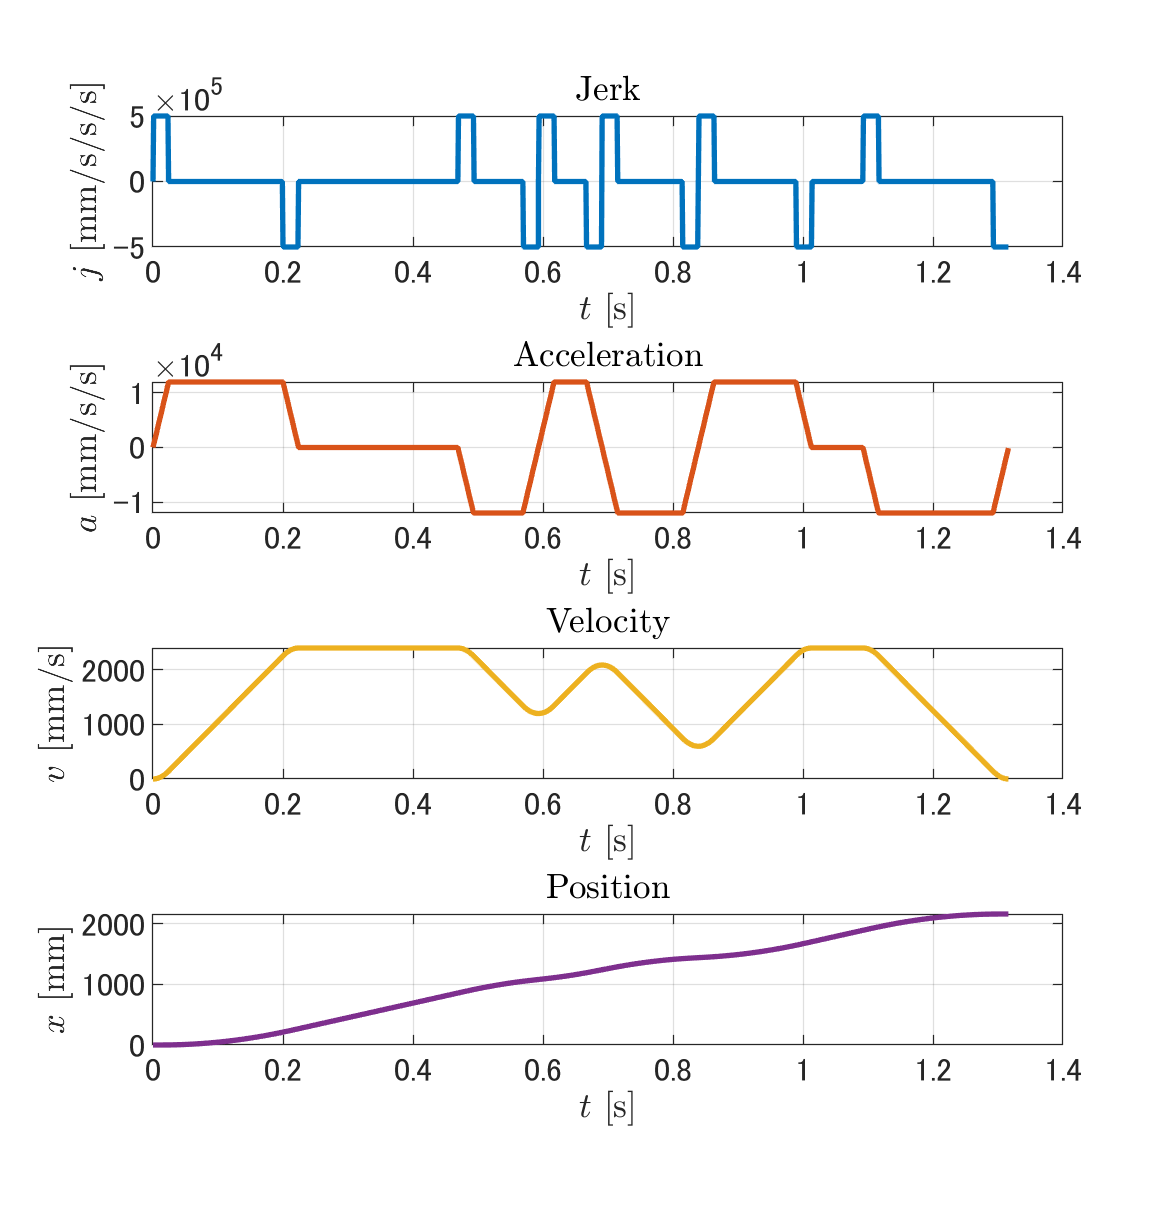

Source data for this figure (header and first rows):
0, 0, 0, 0, 0
0.001, 500000, 500, 0.25, 8.33333e-05
0.002, 500000, 1000, 1, 0.0006667
0.003, 500000, 1500, 2.25, 0.00225
0.004, 500000, 2000, 4, 0.005333
0.005, 500000, 2500, 6.25, 0.01042
0.006, 500000, 3000, 9, 0.018
0.007, 500000, 3500, 12.25, 0.02858
0.008, 500000, 4000, 16, 0.04267
0.009, 500000, 4500, 20.25, 0.06075
0.01, 500000, 5000, 25, 0.08333
0.011, 500000, 5500, 30.25, 0.1109
0.012, 500000, 6000, 36, 0.144
0.013, 500000, 6500, 42.25, 0.1831
0.014, 500000, 7000, 49, 0.2287
0.015, 500000, 7500, 56.25, 0.2812
0.016, 500000, 8000, 64, 0.3413
0.017, 500000, 8500, 72.25, 0.4094
0.018, 500000, 9000, 81, 0.486
0.019, 500000, 9500, 90.25, 0.5716
0.02, 500000, 10000, 100, 0.6667
0.021, 500000, 10500, 110.2, 0.7718
0.022, 500000, 11000, 121, 0.8873
0.023, 500000, 11500, 132.2, 1.014
0.024, 0, 12000, 144, 1.152
0.025, 0, 12000, 156, 1.302
0.026, 0, 12000, 168, 1.464
0.027, 0, 12000, 180, 1.638
0.028, 0, 12000, 192, 1.824
0.029, 0, 12000, 204, 2.022
0.03, 0, 12000, 216, 2.232
0.031, 0, 12000, 228, 2.454
0.032, 0, 12000, 240, 2.688
0.033, 0, 12000, 252, 2.934
0.034, 0, 12000, 264, 3.192
0.035, 0, 12000, 276, 3.462
0.036, 0, 12000, 288, 3.744
0.037, 0, 12000, 300, 4.038
0.038, 0, 12000, 312, 4.344
0.039, 0, 12000, 324, 4.662
0.04, 0, 12000, 336, 4.992
0.041, 0, 12000, 348, 5.334
0.042, 0, 12000, 360, 5.688
0.043, 0, 12000, 372, 6.054
0.044, 0, 12000, 384, 6.432
0.045, 0, 12000, 396, 6.822
0.046, 0, 12000, 408, 7.224
0.047, 0, 12000, 420, 7.638
0.048, 0, 12000, 432, 8.064
0.049, 0, 12000, 444, 8.502
0.05, 0, 12000, 456, 8.952
0.051, 0, 12000, 468, 9.414
0.052, 0, 12000, 480, 9.888
0.053, 0, 12000, 492, 10.37
0.054, 0, 12000, 504, 10.87
0.055, 0, 12000, 516, 11.38
0.056, 0, 12000, 528, 11.9
0.057, 0, 12000, 540, 12.44
0.058, 0, 12000, 552, 12.98
0.059, 0, 12000, 564, 13.54
0.06, 0, 12000, 576, 14.11
... 1,257 more rows
